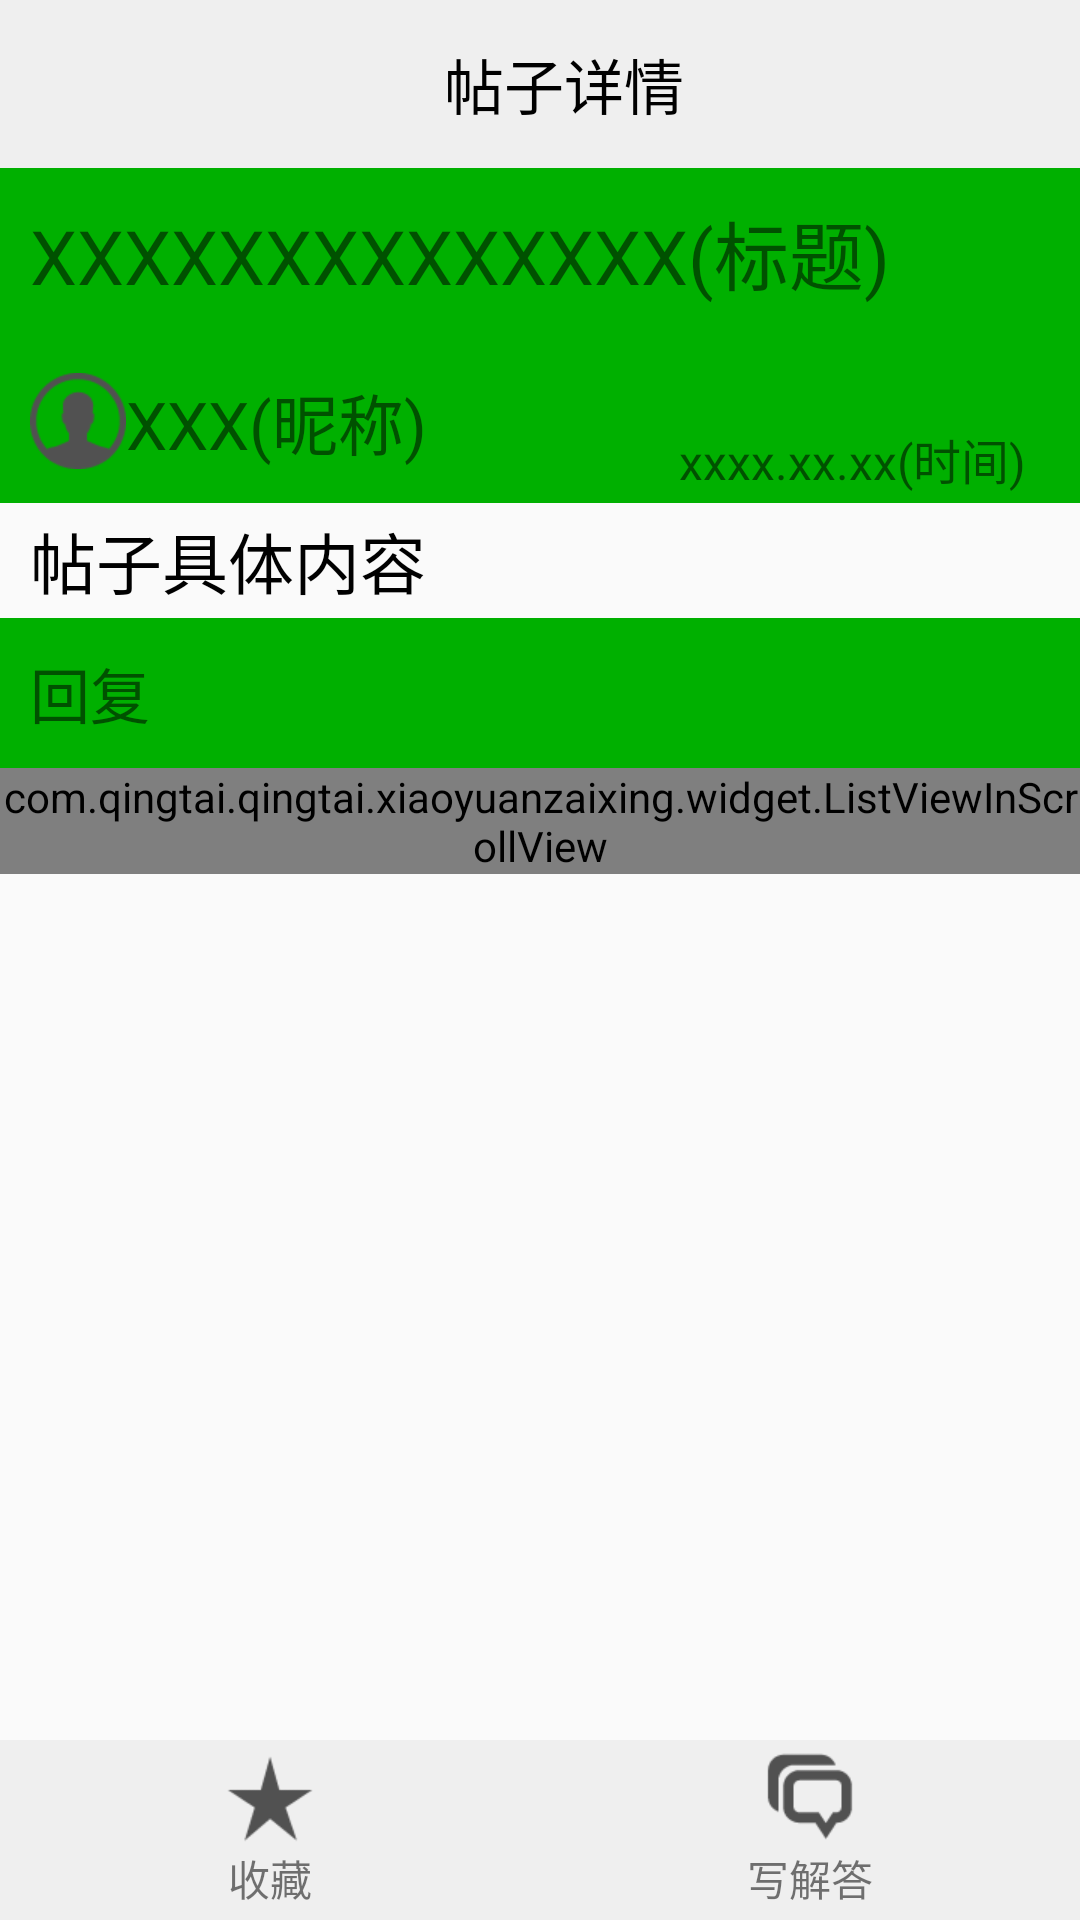

The Android layout XML behind this screen, and the referenced resources:
<!-- AndroidManifest.xml: application theme MyAppTheme -->
<!-- res/layout/activity_share_page.xml -->
<?xml version="1.0" encoding="utf-8"?>
<RelativeLayout xmlns:android="http://schemas.android.com/apk/res/android"
    android:orientation="vertical" android:layout_width="match_parent"
    android:layout_height="match_parent">

    <android.support.v7.widget.Toolbar
        android:layout_alignParentTop="true"
        android:id="@+id/toolbar_sharepage"
        android:layout_width="match_parent"
        android:layout_height="?attr/actionBarSize"
        android:background="@color/bottom_tab_color">

        <RelativeLayout
            android:layout_width="match_parent"
            android:layout_height="match_parent">

            <TextView
                android:id="@+id/tv_main_toolbar_return"
                android:padding="15dp"
                android:layout_width="24dp"
                android:layout_height="24dp"
                android:layout_alignParentLeft="true"
                android:layout_centerVertical="true"
                android:textSize="@dimen/page_toolbar_return_size"
                android:textColor="@color/theme_light_green"
                android:text="返回"/>

            <TextView
                android:layout_width="wrap_content"
                android:layout_height="wrap_content"
                android:textSize="@dimen/page_toolbar_title_size"
                android:layout_centerInParent="true"
                android:textColor="@android:color/black"
                android:text="帖子详情"/>

        </RelativeLayout>

    </android.support.v7.widget.Toolbar>

    <ScrollView
        android:layout_below="@id/toolbar_sharepage"
        android:id="@+id/scrollview_share_page"
        android:layout_width="match_parent"
        android:layout_height="wrap_content">

        <include layout="@layout/activity_share_page_content"/>

    </ScrollView>

    <LinearLayout
        android:background="@color/bottom_tab_color"
        android:layout_alignParentBottom="true"
        android:layout_gravity="bottom"
        android:layout_width="match_parent"
        android:layout_height="@dimen/bottom_tab_height"
        android:orientation="horizontal">

        <TextView
            android:id="@+id/tv_share_page_bottom_collect"
            android:layout_width="0dp"
            android:layout_height="wrap_content"
            android:layout_weight="1"
            android:gravity="center"
            android:padding="3dp"
            android:text="收藏"
            android:drawableTop="@drawable/bg_page_bottom_collect"/>

        <TextView
            android:id="@+id/tv_page_bottom_reply"
            android:layout_width="0dp"
            android:layout_height="match_parent"
            android:layout_weight="1"
            android:gravity="center"
            android:padding="3dp"
            android:text="写解答"
            android:drawableTop="@drawable/bg_page_bottom_reply"/>


    </LinearLayout>

</RelativeLayout>
<!-- res/layout/activity_share_page_content.xml (included above) -->
<?xml version="1.0" encoding="utf-8"?>
<LinearLayout xmlns:android="http://schemas.android.com/apk/res/android"
    android:orientation="vertical" android:layout_width="match_parent"
    android:layout_height="match_parent">

    <RelativeLayout
        android:paddingTop="2dp"
        android:layout_width="match_parent"
        android:layout_height="wrap_content"
        android:background="@color/theme_light_green">

        <TextView
            android:id="@+id/tv_share_page_title"
            android:layout_width="wrap_content"
            android:layout_height="wrap_content"
            android:layout_alignParentTop="true"
            android:layout_alignParentLeft="true"
            android:paddingLeft="@dimen/page_margin_edge_horizontaol"
            android:paddingRight="@dimen/page_margin_edge_horizontaol"
            android:paddingTop="@dimen/page_margin_edge_vertical"
            android:paddingBottom="@dimen/page_margin_edge_vertical"
            android:layout_marginTop="5dp"
            android:textSize="25sp"
            android:text="XXXXXXXXXXXXXX(标题)"/>

        <ListView
            android:id="@+id/listview_share_page_tag"
            android:layout_marginTop="5dp"
            android:layout_width="wrap_content"
            android:layout_height="wrap_content"
            android:paddingLeft="@dimen/page_margin_edge_horizontaol"
            android:paddingRight="@dimen/page_margin_edge_horizontaol"
            android:paddingTop="@dimen/page_margin_edge_vertical"
            android:paddingBottom="@dimen/page_margin_edge_vertical"
            android:layout_below="@id/tv_share_page_title"/>

        <TextView
            android:id="@+id/tv_share_page_user_name"
            android:layout_marginTop="5dp"
            android:layout_width="wrap_content"
            android:layout_height="wrap_content"
            android:paddingLeft="@dimen/page_margin_edge_horizontaol"
            android:paddingRight="@dimen/page_margin_edge_horizontaol"
            android:paddingTop="@dimen/page_margin_edge_vertical"
            android:paddingBottom="@dimen/page_margin_edge_vertical"
            android:layout_marginBottom="8dp"
            android:layout_below="@id/listview_share_page_tag"
            android:drawableLeft="@mipmap/user_head_portrait_defualt"
            android:text="XXX(昵称)"
            android:textSize="22sp"/>

        <TextView
            android:id="@+id/tv_share_page_time"
            android:layout_marginTop="5dp"
            android:layout_width="wrap_content"
            android:layout_height="wrap_content"
            android:layout_marginRight="8dp"
            android:layout_marginBottom="8dp"
            android:layout_alignParentBottom="true"
            android:layout_alignParentRight="true"
            android:text="xxxx.xx.xx(时间)"
            android:paddingLeft="@dimen/page_margin_edge_horizontaol"
            android:paddingRight="@dimen/page_margin_edge_horizontaol"
            android:paddingTop="@dimen/page_margin_edge_vertical"
            android:paddingBottom="@dimen/page_margin_edge_vertical"
            android:textSize="16sp"/>

    </RelativeLayout>


    
    <TextView
        android:id="@+id/tv_share_page_content"
        android:layout_width="match_parent"
        android:layout_height="wrap_content"
        android:paddingLeft="@dimen/page_margin_edge_horizontaol"
        android:paddingRight="@dimen/page_margin_edge_horizontaol"
        android:paddingTop="@dimen/page_margin_edge_vertical"
        android:paddingBottom="@dimen/page_margin_edge_vertical"
        android:textColor="@android:color/black"
        android:textSize="@dimen/content_text_size"
        android:text="帖子具体内容"/>

    <TextView
        android:layout_width="match_parent"
        android:layout_height="@dimen/page_reply_text_height"
        android:gravity="left|center_vertical"
        android:paddingLeft="@dimen/page_margin_edge_horizontaol"
        android:paddingRight="@dimen/page_margin_edge_horizontaol"
        android:paddingTop="@dimen/page_margin_edge_vertical"
        android:paddingBottom="@dimen/page_margin_edge_vertical"
        android:textSize="20sp"
        android:background="@color/theme_light_green"
        android:text="回复"/>

    <com.qingtai.qingtai.xiaoyuanzaixing.widget.ListViewInScrollView
        android:id="@+id/listview_share_page_relpy_content"
        android:divider="@null"
        android:layout_width="match_parent"
        android:layout_height="wrap_content"/>


</LinearLayout>
<!-- resources referenced by this layout -->
<resources>
  <color name="bottom_tab_color">#EFEFEF</color>
  <color name="theme_light_green">#00B000</color>
  <dimen name="bottom_tab_height">60dp</dimen>
  <dimen name="content_text_size">22sp</dimen>
  <dimen name="page_margin_edge_horizontaol">10dp</dimen>
  <dimen name="page_margin_edge_vertical">3dp</dimen>
  <dimen name="page_reply_text_height">50dp</dimen>
  <dimen name="page_toolbar_return_size">16sp</dimen>
  <dimen name="page_toolbar_title_size">20sp</dimen>
  <!-- drawable bg_page_bottom_collect (drawable) -->
  <?xml version="1.0" encoding="utf-8"?>
  <selector xmlns:android="http://schemas.android.com/apk/res/android">
  
      <item android:state_pressed="true" android:drawable="@mipmap/page_bottom_colllect_press"/>
  
      <item android:drawable="@mipmap/page_bottom_collect_unpress"/>
  
  </selector>
  <!-- drawable bg_page_bottom_reply (drawable) -->
  <?xml version="1.0" encoding="utf-8"?>
  <selector xmlns:android="http://schemas.android.com/apk/res/android">
  
      <item android:state_pressed="true" android:drawable="@mipmap/page_bottom_reply_press"/>
  
      <item android:drawable="@mipmap/page_bottom_reply_unpress"/>
  
  </selector>
  <!-- mipmap user_head_portrait_defualt: png bitmap (mipmap-xhdpi, 1757 bytes) -->
  <style name="MyAppTheme" parent="Theme.AppCompat.Light.NoActionBar">
          
          <item name="colorPrimary">@color/colorPrimary</item>
          <item name="colorPrimaryDark">#000000</item>
          <item name="colorAccent">@color/colorAccent</item>
      </style>
  <color name="colorPrimary">#3F51B5</color>
  <color name="colorAccent">#FF4081</color>
</resources>
